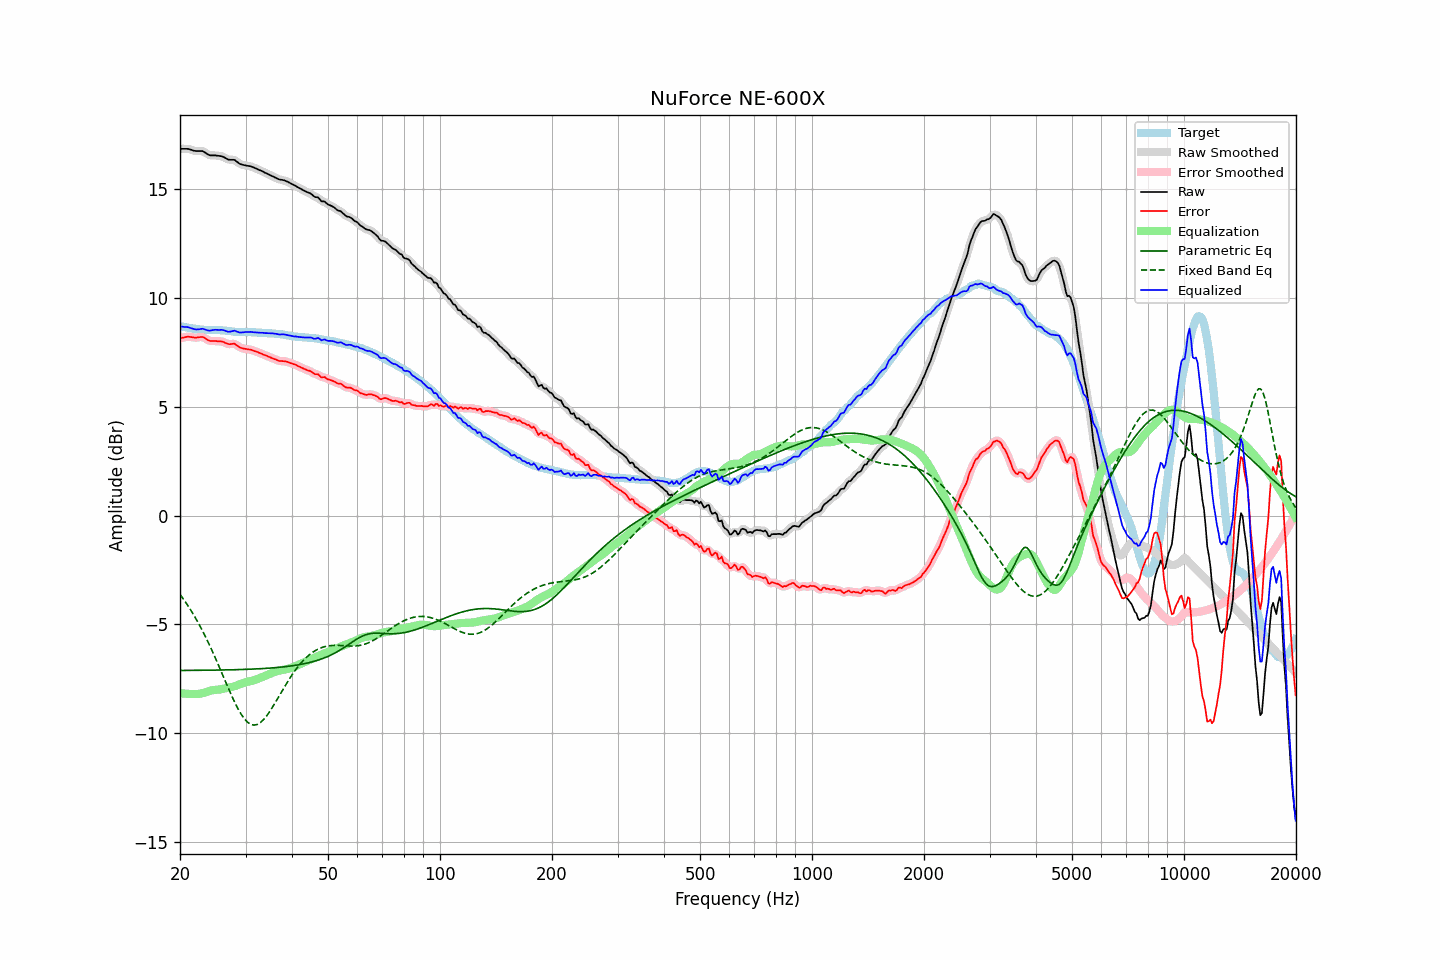

The table this chart was drawn from, first rows:
frequency, raw, error, smoothed, error_smoothed, equalization, parametric_eq, fixed_band_eq, equalized_raw, equalized_smoothed, target
20.00, 16.83, 8.14, 16.83, 8.13, -8.15, -7.11, -3.62, 8.68, 8.67, 8.69
20.20, 16.83, 8.15, 16.83, 8.15, -8.16, -7.11, -3.72, 8.67, 8.67, 8.68
20.40, 16.83, 8.17, 16.83, 8.17, -8.17, -7.11, -3.82, 8.66, 8.66, 8.66
20.61, 16.83, 8.18, 16.83, 8.18, -8.17, -7.11, -3.93, 8.65, 8.66, 8.65
20.81, 16.83, 8.20, 16.83, 8.20, -8.18, -7.11, -4.03, 8.65, 8.65, 8.63
21.02, 16.83, 8.21, 16.82, 8.20, -8.18, -7.11, -4.14, 8.64, 8.64, 8.62
21.23, 16.81, 8.20, 16.81, 8.20, -8.19, -7.11, -4.26, 8.62, 8.62, 8.61
21.44, 16.79, 8.19, 16.79, 8.19, -8.19, -7.11, -4.38, 8.60, 8.60, 8.60
21.66, 16.76, 8.18, 16.76, 8.18, -8.19, -7.11, -4.50, 8.57, 8.57, 8.58
21.87, 16.74, 8.16, 16.74, 8.17, -8.19, -7.11, -4.62, 8.55, 8.55, 8.58
22.09, 16.73, 8.16, 16.73, 8.17, -8.19, -7.10, -4.75, 8.54, 8.54, 8.57
22.31, 16.73, 8.17, 16.73, 8.17, -8.19, -7.10, -4.88, 8.54, 8.54, 8.55
22.54, 16.73, 8.18, 16.73, 8.19, -8.18, -7.10, -5.01, 8.55, 8.55, 8.54
22.76, 16.73, 8.19, 16.73, 8.19, -8.17, -7.10, -5.15, 8.56, 8.56, 8.53
22.99, 16.73, 8.19, 16.72, 8.19, -8.15, -7.10, -5.29, 8.57, 8.56, 8.53
23.22, 16.69, 8.17, 16.69, 8.16, -8.13, -7.10, -5.44, 8.55, 8.55, 8.52
23.45, 16.64, 8.12, 16.64, 8.12, -8.11, -7.10, -5.58, 8.53, 8.53, 8.52
23.69, 16.59, 8.07, 16.59, 8.07, -8.09, -7.10, -5.74, 8.50, 8.50, 8.52
23.92, 16.55, 8.03, 16.55, 8.03, -8.06, -7.10, -5.89, 8.49, 8.49, 8.52
24.16, 16.53, 8.01, 16.53, 8.01, -8.04, -7.10, -6.05, 8.49, 8.49, 8.52
24.40, 16.53, 8.01, 16.53, 8.01, -8.02, -7.10, -6.21, 8.51, 8.51, 8.52
24.65, 16.53, 8.01, 16.53, 8.01, -8.01, -7.10, -6.37, 8.52, 8.52, 8.52
24.89, 16.53, 8.01, 16.52, 8.01, -8.00, -7.09, -6.54, 8.53, 8.52, 8.52
25.14, 16.52, 8.00, 16.52, 8.00, -8.00, -7.09, -6.71, 8.52, 8.52, 8.52
25.39, 16.51, 7.99, 16.51, 8.00, -7.99, -7.09, -6.88, 8.52, 8.52, 8.51
25.65, 16.50, 7.99, 16.50, 7.99, -7.98, -7.09, -7.05, 8.52, 8.52, 8.50
25.91, 16.49, 7.99, 16.48, 7.98, -7.97, -7.09, -7.22, 8.52, 8.52, 8.50
26.16, 16.46, 7.97, 16.46, 7.96, -7.95, -7.09, -7.39, 8.51, 8.51, 8.49
26.43, 16.42, 7.93, 16.42, 7.93, -7.93, -7.09, -7.57, 8.49, 8.48, 8.49
26.69, 16.38, 7.90, 16.38, 7.90, -7.92, -7.08, -7.74, 8.46, 8.46, 8.48
26.96, 16.34, 7.87, 16.35, 7.87, -7.91, -7.08, -7.91, 8.43, 8.44, 8.47
27.23, 16.33, 7.86, 16.33, 7.87, -7.89, -7.08, -8.08, 8.44, 8.44, 8.47
27.50, 16.33, 7.87, 16.33, 7.88, -7.87, -7.08, -8.25, 8.45, 8.46, 8.45
27.77, 16.33, 7.88, 16.32, 7.88, -7.85, -7.08, -8.41, 8.47, 8.47, 8.44
28.05, 16.32, 7.89, 16.30, 7.87, -7.83, -7.08, -8.56, 8.49, 8.47, 8.43
28.33, 16.26, 7.83, 16.26, 7.83, -7.81, -7.07, -8.71, 8.45, 8.45, 8.43
28.62, 16.21, 7.78, 16.21, 7.78, -7.78, -7.07, -8.86, 8.43, 8.43, 8.43
28.90, 16.15, 7.73, 16.16, 7.73, -7.75, -7.07, -8.99, 8.40, 8.40, 8.42
29.19, 16.12, 7.69, 16.12, 7.70, -7.72, -7.07, -9.11, 8.40, 8.40, 8.43
29.48, 16.10, 7.67, 16.09, 7.67, -7.69, -7.06, -9.22, 8.41, 8.40, 8.42
29.78, 16.08, 7.66, 16.08, 7.66, -7.67, -7.06, -9.32, 8.41, 8.41, 8.42
30.08, 16.07, 7.65, 16.06, 7.64, -7.64, -7.06, -9.41, 8.42, 8.42, 8.42
30.38, 16.05, 7.63, 16.05, 7.63, -7.63, -7.06, -9.48, 8.42, 8.42, 8.42
30.68, 16.04, 7.62, 16.04, 7.62, -7.61, -7.05, -9.54, 8.42, 8.43, 8.42
30.99, 16.03, 7.61, 16.02, 7.61, -7.60, -7.05, -9.58, 8.43, 8.42, 8.41
31.30, 16.00, 7.59, 16.00, 7.59, -7.58, -7.05, -9.60, 8.42, 8.42, 8.41
31.61, 15.97, 7.56, 15.97, 7.56, -7.56, -7.04, -9.62, 8.41, 8.41, 8.41
31.93, 15.94, 7.53, 15.94, 7.53, -7.53, -7.04, -9.61, 8.40, 8.40, 8.41
32.24, 15.91, 7.51, 15.90, 7.51, -7.51, -7.04, -9.59, 8.40, 8.40, 8.40
32.57, 15.87, 7.48, 15.87, 7.48, -7.48, -7.03, -9.55, 8.39, 8.39, 8.39
32.89, 15.84, 7.45, 15.84, 7.45, -7.45, -7.03, -9.50, 8.39, 8.39, 8.39
33.22, 15.81, 7.42, 15.80, 7.42, -7.42, -7.03, -9.44, 8.39, 8.38, 8.39
33.55, 15.77, 7.38, 15.77, 7.39, -7.39, -7.02, -9.37, 8.38, 8.38, 8.38
33.89, 15.73, 7.36, 15.73, 7.36, -7.36, -7.02, -9.28, 8.37, 8.37, 8.37
34.23, 15.70, 7.33, 15.69, 7.33, -7.33, -7.01, -9.19, 8.37, 8.37, 8.37
34.57, 15.66, 7.29, 15.66, 7.30, -7.29, -7.01, -9.08, 8.36, 8.37, 8.37
34.92, 15.63, 7.27, 15.63, 7.26, -7.26, -7.00, -8.97, 8.37, 8.36, 8.36
35.27, 15.59, 7.23, 15.59, 7.23, -7.23, -7.00, -8.86, 8.36, 8.36, 8.36
35.62, 15.56, 7.20, 15.56, 7.20, -7.20, -6.99, -8.74, 8.36, 8.36, 8.36
35.97, 15.52, 7.18, 15.52, 7.17, -7.17, -6.98, -8.62, 8.35, 8.35, 8.34
... 635 more rows
